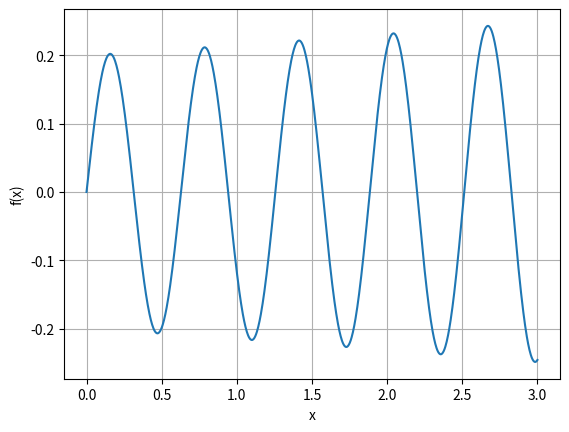

Source code (Python):
'''
RK2 method: for 2nd order

[redacted]
'''

import numpy as np
import matplotlib.pyplot as plt
    
# condition:
x0 = 0
y0 = 0
yp0 = 2

def y2p(x, y, y_p):
    p2 = -0*y_p - 100*y          # ODE
    return p2

y2p0 = y2p(x0, y0, yp0)
(xi, xf, n) = (x0, 3, 1+2**10)
h = abs(xf-xi)/(n-1)

xn = x0
yn = y0
ypn = yp0
y2pn = y2p0

xx = [x0]
yy = [y0]

for i in range(1, n):
    k1 = h*ypn
    
    xn2 = xn + h
    yn2 = yn + k1
    ypn = ypn + y2pn*h
    y2pn = y2p(xn2, yn2, ypn)
    k2 = h*ypn
    
    k = (k1+k2)/2
    yn = yn + k
    xn = xi + i*h
    
    xx.append(xn)
    yy.append(yn)

plt.plot(xx, yy)
plt.xlabel('x')
plt.ylabel('f(x)')
plt.grid()
plt.show()
